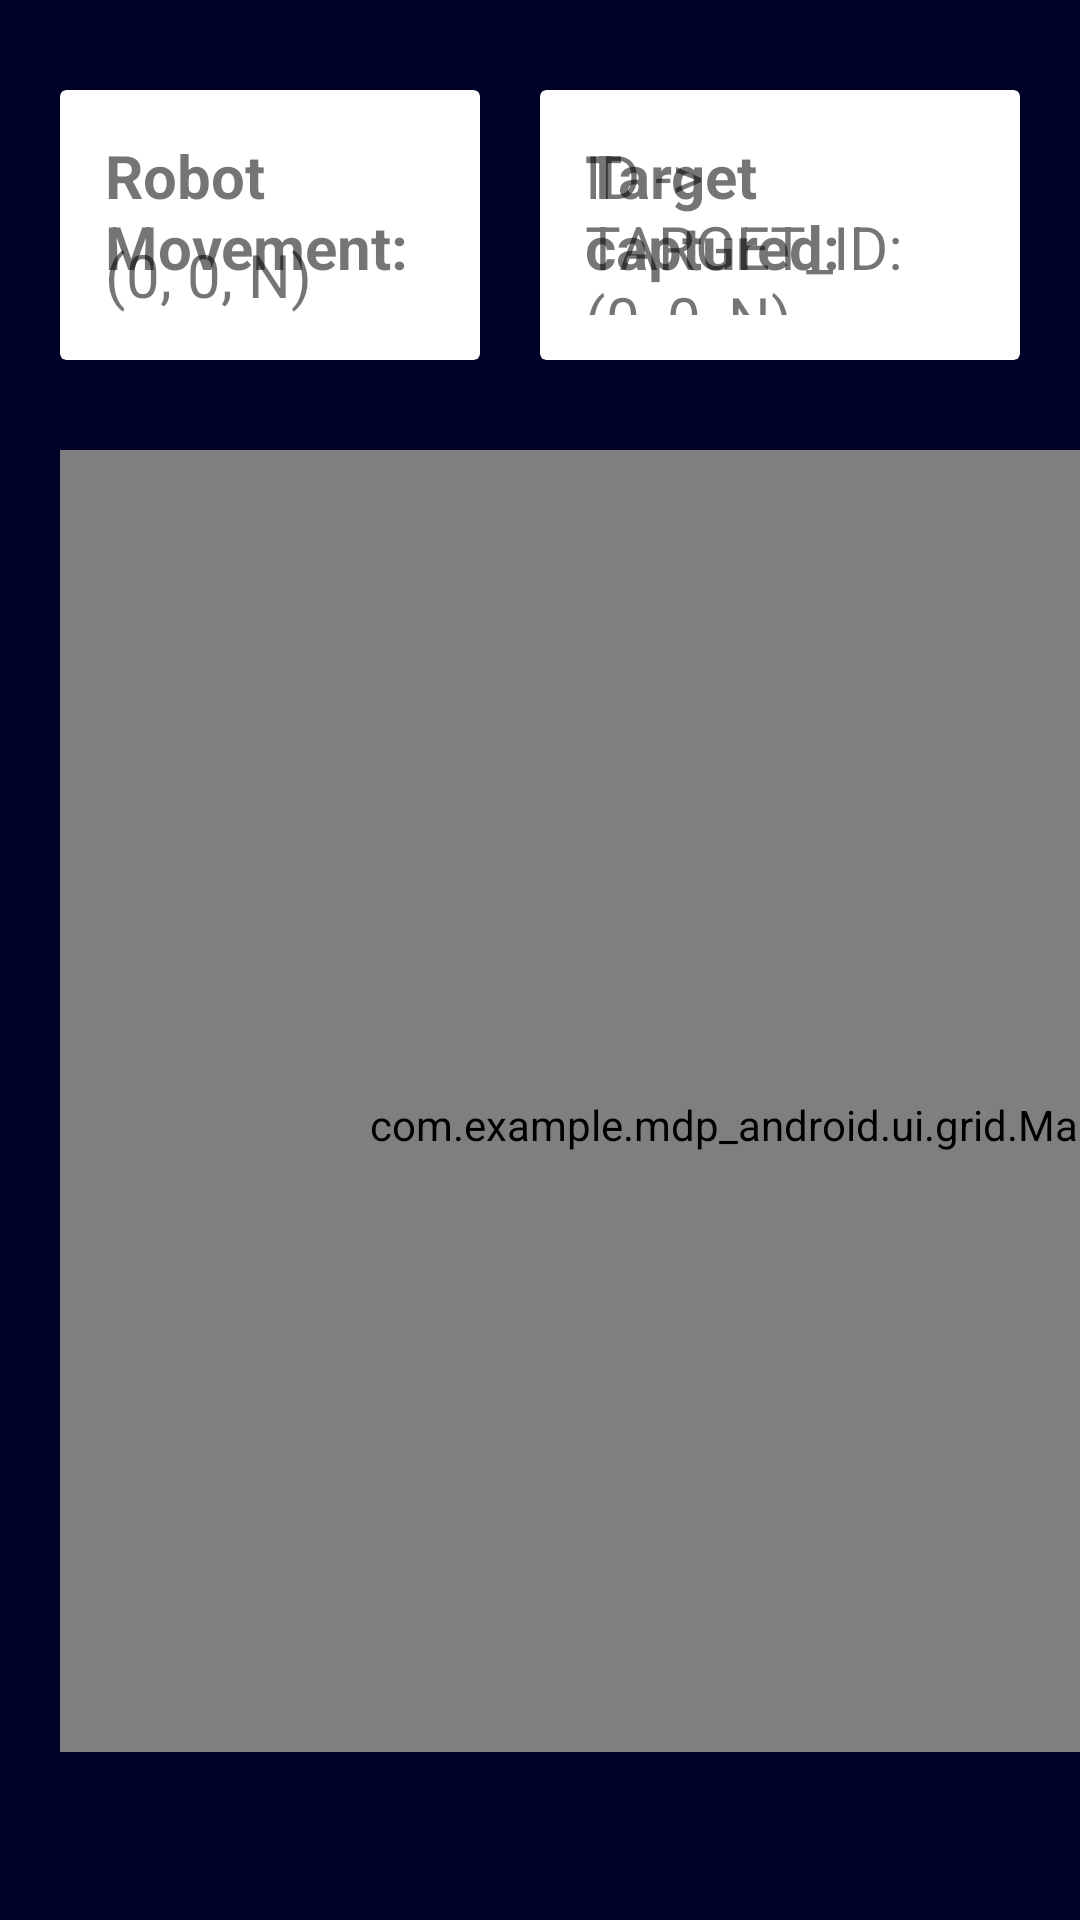

The Android layout XML behind this screen, and the referenced resources:
<!-- AndroidManifest.xml: application theme Theme.MDP_Android -->
<!-- res/layout/fragment_home.xml -->
<?xml version="1.0" encoding="utf-8"?>
<androidx.constraintlayout.widget.ConstraintLayout xmlns:android="http://schemas.android.com/apk/res/android"
    xmlns:app="http://schemas.android.com/apk/res-auto"
    xmlns:tools="http://schemas.android.com/tools"
    android:layout_width="match_parent"
    android:layout_height="match_parent"
    android:background="@color/background"
    tools:context=".ui.home.HomeFragment">

    <LinearLayout
        android:layout_width="match_parent"
        android:layout_height="match_parent"
        android:orientation="vertical"
        android:paddingTop="30dp"
        android:paddingBottom="?attr/actionBarSize">

        <LinearLayout
            android:layout_width="match_parent"
            android:layout_height="90dp"
            android:layout_marginLeft="20dp"
            android:layout_marginRight="20dp"
            android:orientation="horizontal"
            android:weightSum="2">

            <androidx.cardview.widget.CardView
                android:layout_width="match_parent"
                android:layout_height="match_parent"
                android:layout_gravity="center"
                android:layout_marginRight="20dp"
                android:layout_weight="1">

                <TextView
                    android:id="@+id/textView_robotStatusTitle"
                    android:layout_width="wrap_content"
                    android:layout_height="wrap_content"
                    android:padding="15dp"
                    android:text="@string/text_robotStatusTitle"
                    android:textSize="20sp"
                    android:textStyle="bold" />

                <TextView
                    android:id="@+id/textView_robotStatus"
                    android:layout_width="wrap_content"
                    android:layout_height="wrap_content"
                    android:layout_gravity="bottom"
                    android:padding="15dp"
                    android:text="@string/text_robotStart"
                    android:textSize="20sp" />
            </androidx.cardview.widget.CardView>

            <androidx.cardview.widget.CardView
                android:layout_width="match_parent"
                android:layout_height="match_parent"
                android:layout_weight="1">

                <TextView
                    android:id="@+id/textView_targetCoorTitle"
                    android:layout_width="wrap_content"
                    android:layout_height="wrap_content"
                    android:padding="15dp"
                    android:text="@string/text_targetCoorTitle"
                    android:textSize="20sp"
                    android:textStyle="bold" />

                <TextView
                    android:id="@+id/textView_targetCoor"
                    android:layout_width="wrap_content"
                    android:layout_height="wrap_content"
                    android:layout_gravity="bottom"
                    android:padding="15dp"
                    android:text="@string/text_targetCoor"
                    android:textSize="20sp" />
            </androidx.cardview.widget.CardView>
        </LinearLayout>

        <LinearLayout
            android:layout_width="match_parent"
            android:layout_height="wrap_content"
            android:orientation="horizontal">

            <com.example.mdp_android.ui.grid.Map
                android:id="@+id/mapView"
                android:layout_width="450dp"
                android:layout_height="450dp"
                android:layout_marginTop="30dp"
                android:layout_marginBottom="10dp"
                android:layout_marginRight="10dp"
                android:layout_marginLeft="20dp"/>

            <LinearLayout
                android:layout_width="match_parent"
                android:layout_height="wrap_content"
                android:layout_marginTop="40dp"
                android:layout_marginRight="30dp"
                android:orientation="vertical">

                <Button
                    android:id="@+id/button_reset"
                    android:layout_width="match_parent"
                    android:layout_height="wrap_content"
                    android:text="@string/text_reset" />

                <TextView
                    android:id="@+id/textView_obstacleTitle"
                    android:layout_width="wrap_content"
                    android:layout_height="wrap_content"
                    android:layout_marginTop="30dp"
                    android:layout_marginBottom="10dp"
                    android:text="@string/text_obstacleTitle"
                    android:textColor="@color/white"
                    android:textSize="17sp" />

                <androidx.recyclerview.widget.RecyclerView
                    android:id="@+id/recyclerView_obsList"
                    android:layout_width="match_parent"
                    android:layout_height="match_parent" >

                </androidx.recyclerview.widget.RecyclerView>

                <ToggleButton
                    android:id="@+id/button_startpoint"
                    android:layout_width="match_parent"
                    android:layout_height="wrap_content"
                    android:layout_marginTop="20dp"
                    android:textOff="@string/text_robotStartPoint"
                    android:textOn="Cancel"/>

            </LinearLayout>

        </LinearLayout>

        <androidx.constraintlayout.widget.ConstraintLayout
            android:layout_width="match_parent"
            android:layout_height="match_parent"
            android:layout_marginBottom="20dp">

            <Button
                android:id="@+id/button_imagerec"
                android:layout_width="250dp"
                android:layout_height="wrap_content"
                android:padding="10dp"
                android:text="@string/button_imagerec"
                app:layout_constraintBottom_toBottomOf="parent"
                app:layout_constraintEnd_toEndOf="parent"
                app:layout_constraintHorizontal_bias="0.106"
                app:layout_constraintStart_toStartOf="parent"
                app:layout_constraintTop_toTopOf="parent"
                app:layout_constraintVertical_bias="1.0" />

            <Button
                android:id="@+id/button_fastest"
                android:layout_width="250dp"
                android:layout_height="wrap_content"
                android:padding="10dp"
                android:text="@string/button_fastest"
                app:layout_constraintBottom_toTopOf="@+id/button_imagerec"
                app:layout_constraintEnd_toEndOf="parent"
                app:layout_constraintHorizontal_bias="0.106"
                app:layout_constraintStart_toStartOf="parent"
                app:layout_constraintTop_toTopOf="parent"
                app:layout_constraintVertical_bias="0.919" />

            <ImageButton
                android:id="@+id/imageButton_down"
                android:layout_width="64dp"
                android:layout_height="64dp"
                android:src="@drawable/arrow_down"
                app:layout_constraintBottom_toBottomOf="parent"
                app:layout_constraintEnd_toEndOf="parent"
                app:layout_constraintHorizontal_bias="0.808"
                app:layout_constraintStart_toStartOf="parent"
                app:layout_constraintTop_toTopOf="parent"
                app:layout_constraintVertical_bias="1.0"
                tools:ignore="SpeakableTextPresentCheck" />

            <ImageButton
                android:id="@+id/imageButton_left"
                android:layout_width="64dp"
                android:layout_height="64dp"
                android:layout_marginEnd="20dp"
                android:src="@drawable/arrow_left"
                app:layout_constraintBottom_toBottomOf="parent"
                app:layout_constraintEnd_toStartOf="@+id/imageButton_down"
                app:layout_constraintHorizontal_bias="1.0"
                app:layout_constraintStart_toStartOf="parent"
                app:layout_constraintTop_toTopOf="parent"
                app:layout_constraintVertical_bias="1.0"
                tools:ignore="SpeakableTextPresentCheck" />

            <ImageButton
                android:id="@+id/imageButton_right"
                android:layout_width="64dp"
                android:layout_height="64dp"
                android:layout_marginStart="20dp"
                android:src="@drawable/arrow_right"
                app:layout_constraintBottom_toBottomOf="parent"
                app:layout_constraintEnd_toEndOf="parent"
                app:layout_constraintHorizontal_bias="0.0"
                app:layout_constraintStart_toEndOf="@+id/imageButton_down"
                app:layout_constraintTop_toTopOf="parent"
                app:layout_constraintVertical_bias="1.0"
                tools:ignore="SpeakableTextPresentCheck" />

            <ImageButton
                android:id="@+id/imageButton_up"
                android:layout_width="64dp"
                android:layout_height="64dp"
                android:layout_marginBottom="20dp"
                android:src="@drawable/arrow_up"
                app:layout_constraintBottom_toTopOf="@+id/imageButton_down"
                app:layout_constraintEnd_toEndOf="parent"
                app:layout_constraintHorizontal_bias="0.808"
                app:layout_constraintStart_toStartOf="parent"
                app:layout_constraintTop_toTopOf="parent"
                app:layout_constraintVertical_bias="1.0"
                tools:ignore="SpeakableTextPresentCheck" />

            <TextView
                android:id="@+id/textView_bluetooth"
                android:layout_width="wrap_content"
                android:layout_height="wrap_content"
                android:layout_marginBottom="20dp"
                android:text="@string/bluetooth_device_connected_not"
                android:textColor="@color/white"
                android:textSize="20sp"
                app:layout_constraintBottom_toTopOf="@+id/button_fastest"
                app:layout_constraintEnd_toEndOf="parent"
                app:layout_constraintHorizontal_bias="0.12"
                app:layout_constraintStart_toStartOf="parent"
                app:layout_constraintTop_toTopOf="parent"
                app:layout_constraintVertical_bias="0.04" />

        </androidx.constraintlayout.widget.ConstraintLayout>

    </LinearLayout>

</androidx.constraintlayout.widget.ConstraintLayout>
<!-- resources referenced by this layout -->
<resources>
  <color name="background">#000127</color>
  <color name="white">#FFFFFFFF</color>
  <!-- drawable arrow_down: png bitmap (drawable, 1893 bytes) -->
  <!-- drawable arrow_left: png bitmap (drawable, 1824 bytes) -->
  <!-- drawable arrow_right: png bitmap (drawable, 1918 bytes) -->
  <!-- drawable arrow_up: png bitmap (drawable, 1930 bytes) -->
  <string name="bluetooth_device_connected_not">Bluetooth: Not Connected</string>
  <string name="button_fastest">Fastest Car</string>
  <string name="button_imagerec">Image Recognition</string>
  <string name="text_obstacleTitle">Obstacles:</string>
  <string name="text_reset">Reset</string>
  <string name="text_robotStart">(0, 0, N)</string>
  <string name="text_robotStartPoint">Set Robot</string>
  <string name="text_robotStatusTitle">Robot Movement:</string>
  <string name="text_targetCoor"> ID -&gt; TARGET_ID: (0, 0, N)</string>
  <string name="text_targetCoorTitle">Target captured:</string>
  <style name="Theme.MDP_Android" parent="Theme.MaterialComponents.DayNight.DarkActionBar">
          
          <item name="colorPrimary">@color/purple_500</item>
          <item name="colorPrimaryVariant">@color/purple_700</item>
          <item name="colorOnPrimary">@color/white</item>
          
          <item name="colorSecondary">@color/teal_200</item>
          <item name="colorSecondaryVariant">@color/teal_700</item>
          <item name="colorOnSecondary">@color/black</item>
          
          <item name="android:statusBarColor">?attr/colorPrimaryVariant</item>
          
      </style>
  <color name="purple_500">#FF6200EE</color>
  <color name="purple_700">#FF3700B3</color>
  <color name="teal_200">#FF03DAC5</color>
  <color name="teal_700">#FF018786</color>
  <color name="black">#FF000000</color>
</resources>
